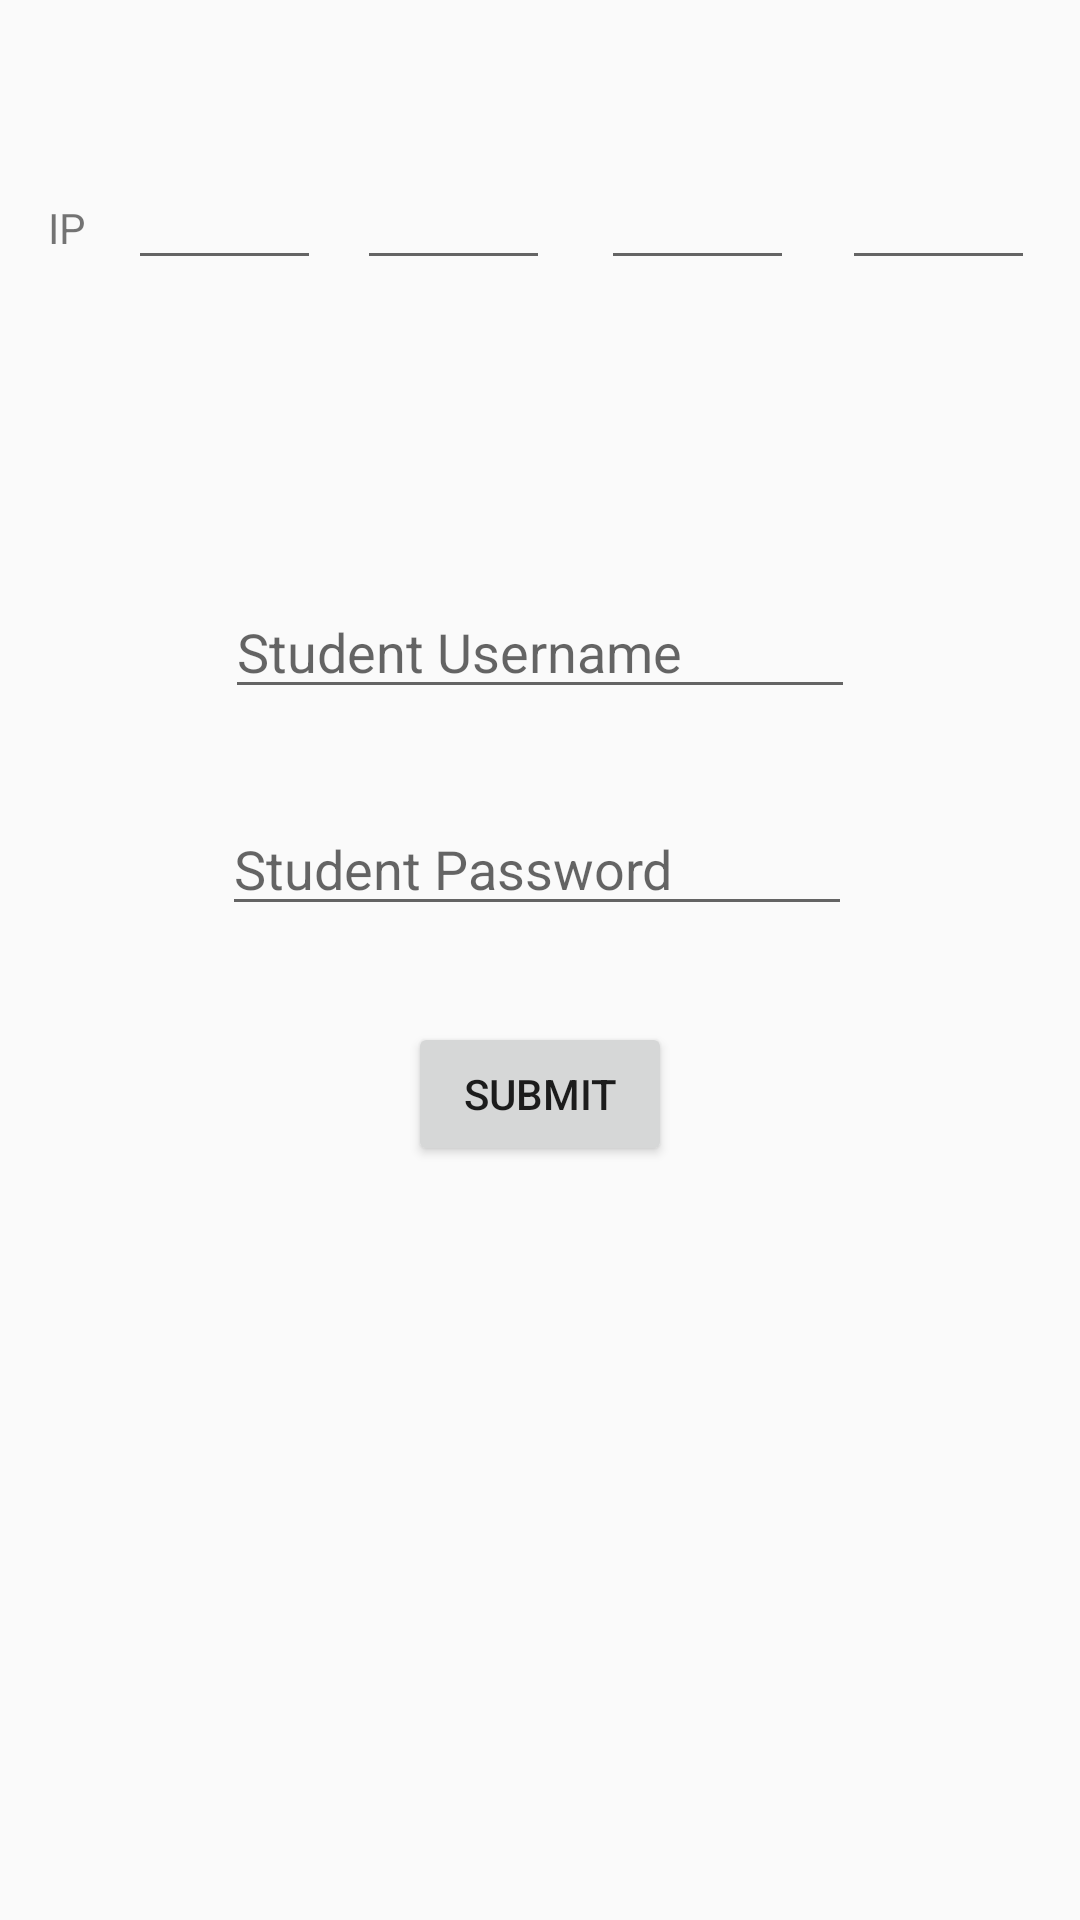

Android layout source for this screen:
<!-- AndroidManifest.xml: application theme AppTheme -->
<!-- res/layout/activity_student.xml -->
<?xml version="1.0" encoding="utf-8"?>
<android.support.constraint.ConstraintLayout xmlns:android="http://schemas.android.com/apk/res/android"
    xmlns:app="http://schemas.android.com/apk/res-auto"
    xmlns:tools="http://schemas.android.com/tools"
    android:layout_width="match_parent"
    android:layout_height="match_parent"
    tools:context="com.example.root.mobilequizz.Student"
    tools:layout_editor_absoluteY="81dp">

    <TextView
        android:id="@+id/textView"
        android:layout_width="wrap_content"
        android:layout_height="wrap_content"
        android:layout_marginEnd="14dp"
        android:layout_marginStart="16dp"
        android:text="IP"
        app:layout_constraintBaseline_toBaselineOf="@+id/ip1"
        app:layout_constraintEnd_toStartOf="@+id/ip1"
        app:layout_constraintStart_toStartOf="parent" />

    <EditText
        android:id="@+id/ip1"
        android:layout_width="0dp"
        android:layout_height="wrap_content"
        android:layout_marginEnd="12dp"
        android:ems="10"
        android:inputType="number"
        android:maxLength="3"
        android:nextFocusDown="@id/ip2"
        app:layout_constraintBaseline_toBaselineOf="@+id/ip2"
        app:layout_constraintEnd_toStartOf="@+id/ip2"
        app:layout_constraintStart_toEndOf="@+id/textView" />

    <EditText
        android:id="@+id/ip2"
        android:layout_width="0dp"
        android:layout_height="wrap_content"
        android:layout_marginEnd="17dp"
        android:layout_marginTop="52dp"
        android:ems="10"
        android:inputType="number"
        android:maxLength="3"
        android:nextFocusDown="@id/ip3"
        app:layout_constraintEnd_toStartOf="@+id/ip3"
        app:layout_constraintStart_toEndOf="@+id/ip1"
        app:layout_constraintTop_toTopOf="parent" />

    <EditText
        android:id="@+id/ip3"
        android:layout_width="0dp"
        android:layout_height="wrap_content"
        android:layout_marginEnd="16dp"
        android:ems="10"
        android:inputType="number"
        android:maxLength="3"
        android:nextFocusDown="@id/ip4"
        app:layout_constraintEnd_toStartOf="@+id/ip4"
        app:layout_constraintStart_toEndOf="@+id/ip2"
        app:layout_constraintTop_toTopOf="@+id/ip2" />

    <EditText
        android:id="@+id/ip4"
        android:layout_width="0dp"
        android:layout_height="wrap_content"
        android:layout_marginEnd="15dp"
        android:ems="10"
        android:inputType="number"
        android:maxLength="3"
        app:layout_constraintBaseline_toBaselineOf="@+id/ip3"
        app:layout_constraintEnd_toEndOf="parent"
        app:layout_constraintStart_toEndOf="@+id/ip3" />

    <EditText
        android:id="@+id/editText6"
        android:layout_width="wrap_content"
        android:layout_height="wrap_content"
        android:layout_marginTop="195dp"
        android:ems="10"
        android:hint="@string/student_username"
        android:inputType="textPersonName"
        app:layout_constraintEnd_toEndOf="parent"
        app:layout_constraintStart_toStartOf="parent"
        app:layout_constraintTop_toTopOf="parent" />

    <EditText
        android:id="@+id/editText7"
        android:layout_width="wrap_content"
        android:layout_height="wrap_content"
        android:layout_marginEnd="1dp"
        android:layout_marginTop="31dp"
        android:ems="10"
        android:hint="@string/student_password"
        android:inputType="numberPassword"
        app:layout_constraintEnd_toEndOf="@+id/editText6"
        app:layout_constraintTop_toBottomOf="@+id/editText6" />

    <Button
        android:id="@+id/submit"
        android:layout_width="wrap_content"
        android:layout_height="wrap_content"
        android:layout_marginTop="32dp"
        android:text="@string/submit"
        app:layout_constraintEnd_toEndOf="parent"
        app:layout_constraintStart_toStartOf="parent"
        app:layout_constraintTop_toBottomOf="@+id/editText7" />
</android.support.constraint.ConstraintLayout>
<!-- resources referenced by this layout -->
<resources>
  <string name="student_password">Student Password</string>
  <string name="student_username">Student Username</string>
  <string name="submit">Submit</string>
  <style name="AppTheme" parent="Theme.AppCompat.Light.DarkActionBar">
          
          <item name="colorPrimary">@color/colorPrimary</item>
          <item name="colorPrimaryDark">@color/colorPrimaryDark</item>
          <item name="colorAccent">@color/colorAccent</item>
      </style>
  <!-- not gathered from this repository: default colours our renderer supplied (Android Studio template values) -->
  <color name="colorPrimary">#FF6200EE</color>
  <color name="colorPrimaryDark">#FF3700B3</color>
  <color name="colorAccent">#FF03DAC5</color>
</resources>
